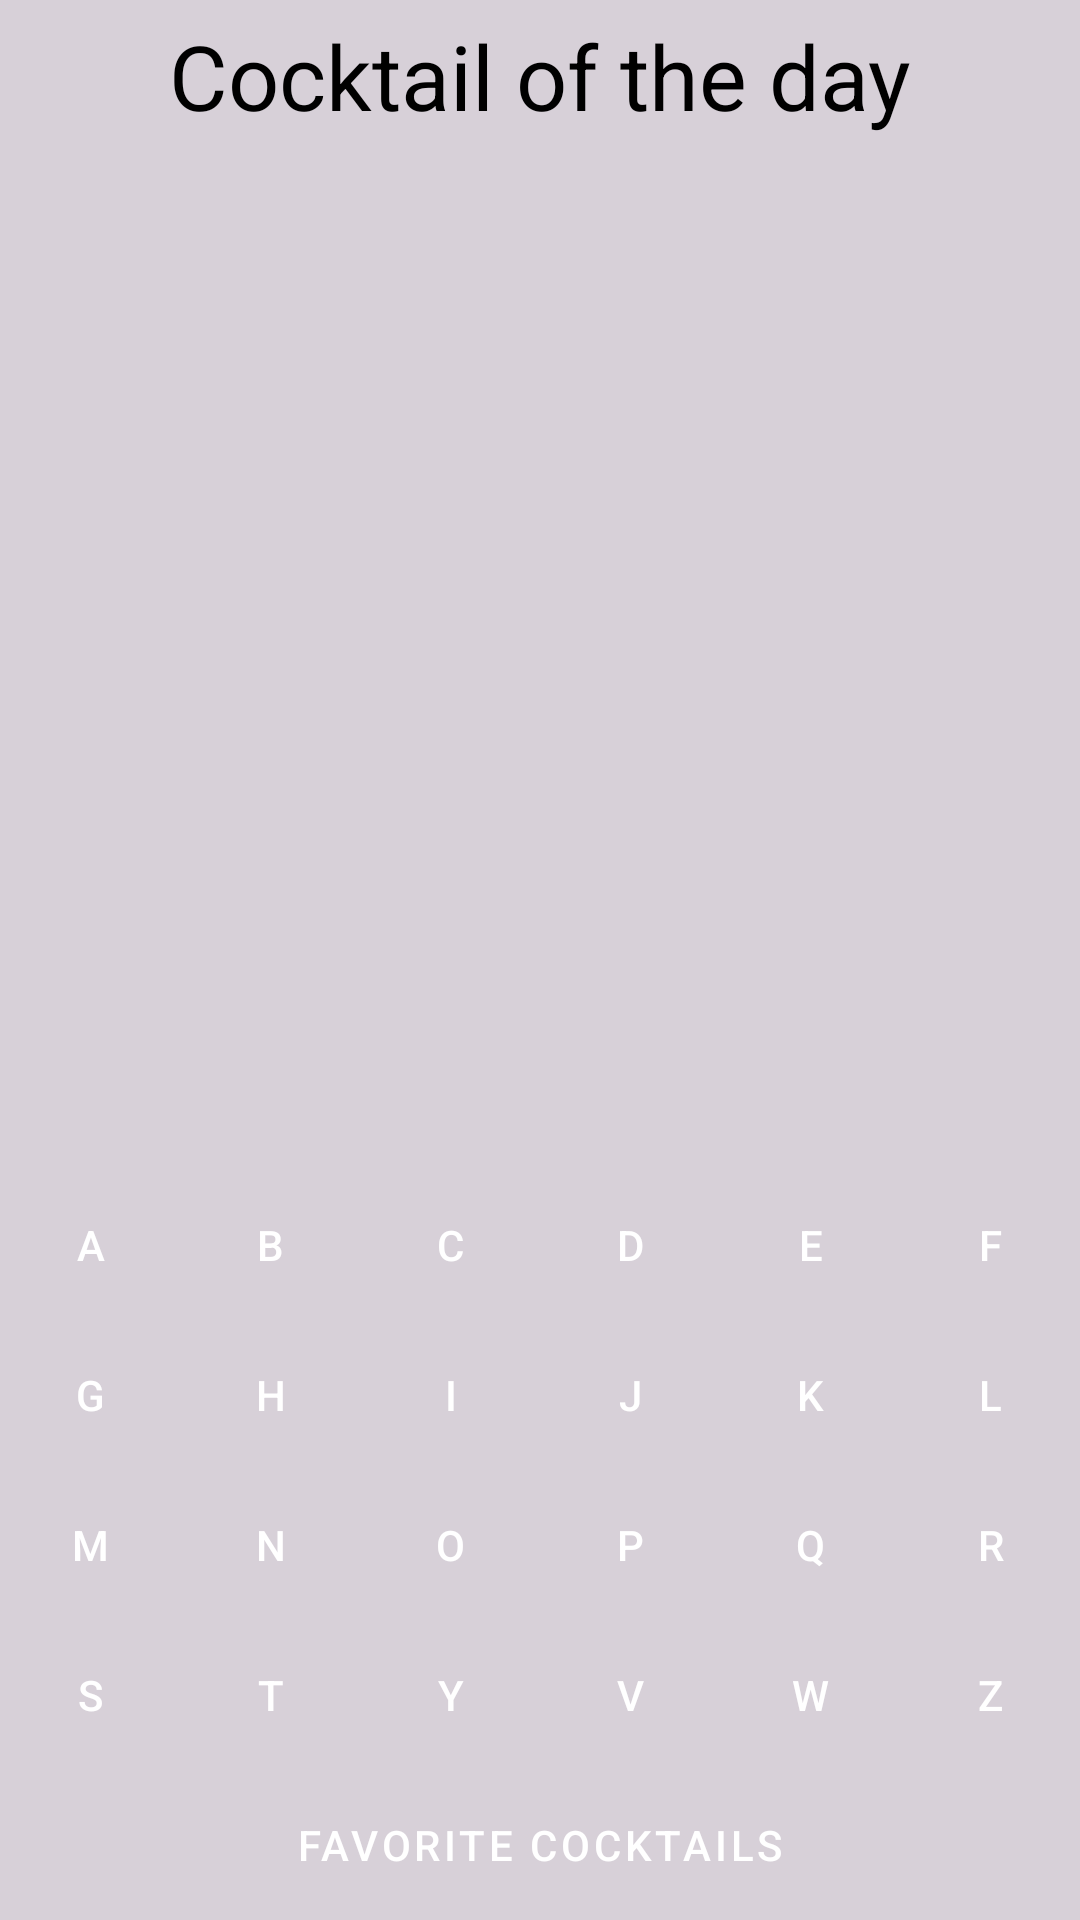

Android layout source for this screen:
<!-- AndroidManifest.xml: application theme Theme.API_Coctails -->
<!-- res/layout/activity_main.xml -->
<?xml version="1.0" encoding="utf-8"?>
<RelativeLayout xmlns:android="http://schemas.android.com/apk/res/android"
    xmlns:app="http://schemas.android.com/apk/res-auto"
    xmlns:tools="http://schemas.android.com/tools"
    android:layout_width="match_parent"
    android:layout_height="match_parent"
    android:background="@color/grey"
    tools:context=".activities.MainActivity">

    <TextView
        android:id="@+id/cocktailOfDay"
        android:layout_width="match_parent"
        android:layout_height="wrap_content"
        android:layout_marginStart="5dp"
        android:layout_marginTop="5dp"
        android:layout_marginEnd="5dp"
        android:layout_marginBottom="5dp"
        android:gravity="center"
        android:text="@string/cocktail_of_the_day"
        android:textColor="@color/black"
        android:textSize="30sp" />

    <ScrollView
        android:layout_below="@id/cocktailOfDay"
        android:layout_above="@id/line_1"
        android:layout_width="match_parent"
        android:layout_height="wrap_content">

        <androidx.recyclerview.widget.RecyclerView
            android:id="@+id/recyclerView"
            android:layout_width="match_parent"
            android:layout_height="wrap_content"
            android:layout_margin="5dp"
            android:background="@color/grey" />
    </ScrollView>



    <LinearLayout
        android:id="@+id/line_1"
        android:layout_width="match_parent"
        android:layout_height="wrap_content"
        android:layout_above="@id/line_2"
        android:orientation="horizontal">

        <Button
            android:id="@+id/button_a"
            android:onClick="clickLetterButton"
            style="@style/Widget.MaterialComponents.Button"
            android:layout_width="0dp"
            android:layout_height="wrap_content"
            android:layout_margin="1dp"
            android:layout_weight="1"
            android:text="A" />

        <Button
            android:id="@+id/button_b"
            android:onClick="clickLetterButton"
            style="@style/Widget.MaterialComponents.Button"
            android:layout_width="0dp"
            android:layout_height="wrap_content"
            android:layout_margin="1dp"
            android:layout_weight="1"
            android:text="B" />

        <Button
            android:id="@+id/button_c"
            android:onClick="clickLetterButton"
            style="@style/Widget.MaterialComponents.Button"
            android:layout_width="0dp"
            android:layout_height="wrap_content"
            android:layout_margin="1dp"
            android:layout_weight="1"
            android:text="C" />

        <Button
            android:id="@+id/button_d"
            android:onClick="clickLetterButton"
            style="@style/Widget.MaterialComponents.Button"
            android:layout_width="0dp"
            android:layout_height="wrap_content"
            android:layout_margin="1dp"
            android:layout_weight="1"
            android:text="D" />

        <Button
            android:id="@+id/button_e"
            android:onClick="clickLetterButton"
            style="@style/Widget.MaterialComponents.Button"
            android:layout_width="0dp"
            android:layout_height="wrap_content"
            android:layout_margin="1dp"
            android:layout_weight="1"
            android:text="E" />

        <Button
            android:id="@+id/button_f"
            android:onClick="clickLetterButton"
            style="@style/Widget.MaterialComponents.Button"
            android:layout_width="0dp"
            android:layout_height="wrap_content"
            android:layout_margin="1dp"
            android:layout_weight="1"
            android:text="F" />
    </LinearLayout>

    <LinearLayout
        android:id="@+id/line_2"
        android:layout_width="match_parent"
        android:layout_height="wrap_content"
        android:layout_above="@id/line_3"
        android:orientation="horizontal">

        <Button
            android:id="@+id/button_g"
            android:onClick="clickLetterButton"
            style="@style/Widget.MaterialComponents.Button"
            android:layout_width="0dp"
            android:layout_height="wrap_content"
            android:layout_margin="1dp"
            android:layout_weight="1"
            android:text="G" />

        <Button
            android:id="@+id/button_h"
            android:onClick="clickLetterButton"
            style="@style/Widget.MaterialComponents.Button"
            android:layout_width="0dp"
            android:layout_height="wrap_content"
            android:layout_margin="1dp"
            android:layout_weight="1"
            android:text="H" />

        <Button
            android:id="@+id/button_i"
            android:onClick="clickLetterButton"
            style="@style/Widget.MaterialComponents.Button"
            android:layout_width="0dp"
            android:layout_height="wrap_content"
            android:layout_margin="1dp"
            android:layout_weight="1"
            android:text="I" />

        <Button
            android:id="@+id/button_j"
            android:onClick="clickLetterButton"
            style="@style/Widget.MaterialComponents.Button"
            android:layout_width="0dp"
            android:layout_height="wrap_content"
            android:layout_margin="1dp"
            android:layout_weight="1"
            android:text="J" />

        <Button
            android:id="@+id/button_k"
            android:onClick="clickLetterButton"
            style="@style/Widget.MaterialComponents.Button"
            android:layout_width="0dp"
            android:layout_height="wrap_content"
            android:layout_margin="1dp"
            android:layout_weight="1"
            android:text="K" />

        <Button
            android:id="@+id/button_l"
            android:onClick="clickLetterButton"
            style="@style/Widget.MaterialComponents.Button"
            android:layout_width="0dp"
            android:layout_height="wrap_content"
            android:layout_margin="1dp"
            android:layout_weight="1"
            android:text="L" />
    </LinearLayout>

    <LinearLayout
        android:id="@+id/line_3"
        android:layout_width="match_parent"
        android:layout_height="wrap_content"
        android:layout_above="@id/line_4"
        android:orientation="horizontal">

        <Button
            android:id="@+id/button_m"
            android:onClick="clickLetterButton"
            style="@style/Widget.MaterialComponents.Button"
            android:layout_width="0dp"
            android:layout_height="wrap_content"
            android:layout_margin="1dp"
            android:layout_weight="1"
            android:text="M" />

        <Button
            android:id="@+id/button_n"
            android:onClick="clickLetterButton"
            style="@style/Widget.MaterialComponents.Button"
            android:layout_width="0dp"
            android:layout_height="wrap_content"
            android:layout_margin="1dp"
            android:layout_weight="1"
            android:text="N" />

        <Button
            android:id="@+id/button_o"
            android:onClick="clickLetterButton"
            style="@style/Widget.MaterialComponents.Button"
            android:layout_width="0dp"
            android:layout_height="wrap_content"
            android:layout_margin="1dp"
            android:layout_weight="1"
            android:text="O" />

        <Button
            android:id="@+id/button_p"
            android:onClick="clickLetterButton"
            style="@style/Widget.MaterialComponents.Button"
            android:layout_width="0dp"
            android:layout_height="wrap_content"
            android:layout_margin="1dp"
            android:layout_weight="1"
            android:text="P" />

        <Button
            android:id="@+id/button_q"
            android:onClick="clickLetterButton"
            style="@style/Widget.MaterialComponents.Button"
            android:layout_width="0dp"
            android:layout_height="wrap_content"
            android:layout_margin="1dp"
            android:layout_weight="1"
            android:text="Q" />

        <Button
            android:id="@+id/button_r"
            android:onClick="clickLetterButton"
            style="@style/Widget.MaterialComponents.Button"
            android:layout_width="0dp"
            android:layout_height="wrap_content"
            android:layout_margin="1dp"
            android:layout_weight="1"
            android:text="R" />
    </LinearLayout>

    <LinearLayout
        android:id="@+id/line_4"
        android:layout_width="match_parent"
        android:layout_height="wrap_content"
        android:layout_above="@id/line_5"
        android:orientation="horizontal">

        <Button
            android:id="@+id/button_s"
            android:onClick="clickLetterButton"
            style="@style/Widget.MaterialComponents.Button"
            android:layout_width="0dp"
            android:layout_height="wrap_content"
            android:layout_margin="1dp"
            android:layout_weight="1"
            android:text="S" />

        <Button
            android:id="@+id/button_t"
            android:onClick="clickLetterButton"
            style="@style/Widget.MaterialComponents.Button"
            android:layout_width="0dp"
            android:layout_height="wrap_content"
            android:layout_margin="1dp"
            android:layout_weight="1"
            android:text="T" />

        <Button
            android:id="@+id/button_y"
            android:onClick="clickLetterButton"
            style="@style/Widget.MaterialComponents.Button"
            android:layout_width="0dp"
            android:layout_height="wrap_content"
            android:layout_margin="1dp"
            android:layout_weight="1"
            android:text="Y" />

        <Button
            android:id="@+id/button_v"
            android:onClick="clickLetterButton"
            style="@style/Widget.MaterialComponents.Button"
            android:layout_width="0dp"
            android:layout_height="wrap_content"
            android:layout_margin="1dp"
            android:layout_weight="1"
            android:text="V" />

        <Button
            android:id="@+id/button_w"
            android:onClick="clickLetterButton"
            style="@style/Widget.MaterialComponents.Button"
            android:layout_width="0dp"
            android:layout_height="wrap_content"
            android:layout_margin="1dp"
            android:layout_weight="1"
            android:text="W" />

        <Button
            android:id="@+id/button_z"
            android:onClick="clickLetterButton"
            style="@style/Widget.MaterialComponents.Button"
            android:layout_width="0dp"
            android:layout_height="wrap_content"
            android:layout_margin="1dp"
            android:layout_weight="1"
            android:text="Z" />
    </LinearLayout>
    <LinearLayout
        android:id="@+id/line_5"
        android:layout_width="match_parent"
        android:layout_height="wrap_content"
        android:layout_alignParentBottom="true"
        android:orientation="horizontal">

    <Button
        android:id="@+id/button_favorite"
        android:onClick="clickFavoriteButton"
        style="@style/Widget.MaterialComponents.Button"
        android:layout_width="0dp"
        android:layout_height="wrap_content"
        android:layout_margin="1dp"
        android:layout_weight="1"
        android:text="Favorite cocktails" />
    </LinearLayout>

</RelativeLayout>
<!-- resources referenced by this layout -->
<resources>
  <color name="black">#FF000000</color>
  <color name="grey">#D7D0D8</color>
  <string name="cocktail_of_the_day">Cocktail of the day</string>
  <style name="Theme.API_Coctails" parent="Base.Theme.API_Coctails" />
  <style name="Base.Theme.API_Coctails" parent="Theme.Material3.DayNight.NoActionBar">
          
          
      </style>
</resources>
